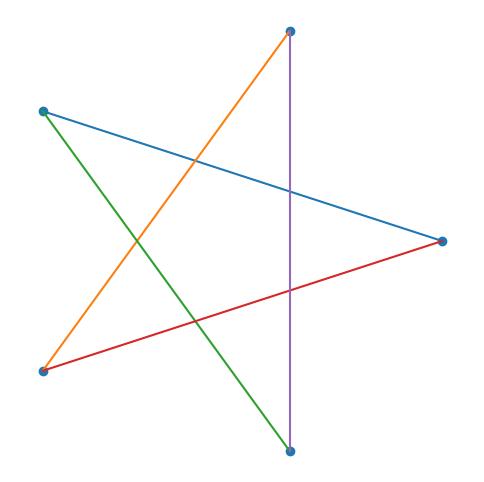

Source code (Python):
import numpy as np
import matplotlib.pyplot as plt

n = 5
ang = np.linspace(0, 2*np.pi, n, endpoint=False)
x, y = np.cos(ang), np.sin(ang)

plt.figure(figsize=(6,6))

for i in range(n):
    j = (i + 2) % n
    plt.plot([x[i], x[j]], [y[i], y[j]])

plt.scatter(x, y)

plt.axis('equal')
plt.axis('off')
plt.show()
